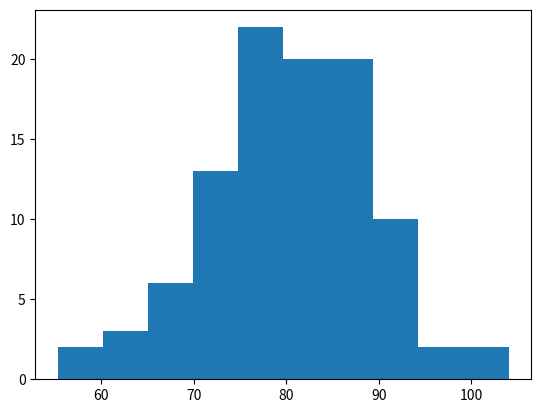

Recreate this plot in Python.
# Randomizing data, generating summary stats + histogram

import numpy as np
import matplotlib.pyplot as plt
mu = 80
sigma = 10

x = np.random.normal(mu, sigma, 100)

print ("Random Norm Array Mean Centered:",x[:10])

print ("mean", np.mean(x))
print ("std.dev", np.std(x))

plt.hist(x)
plt.show()
